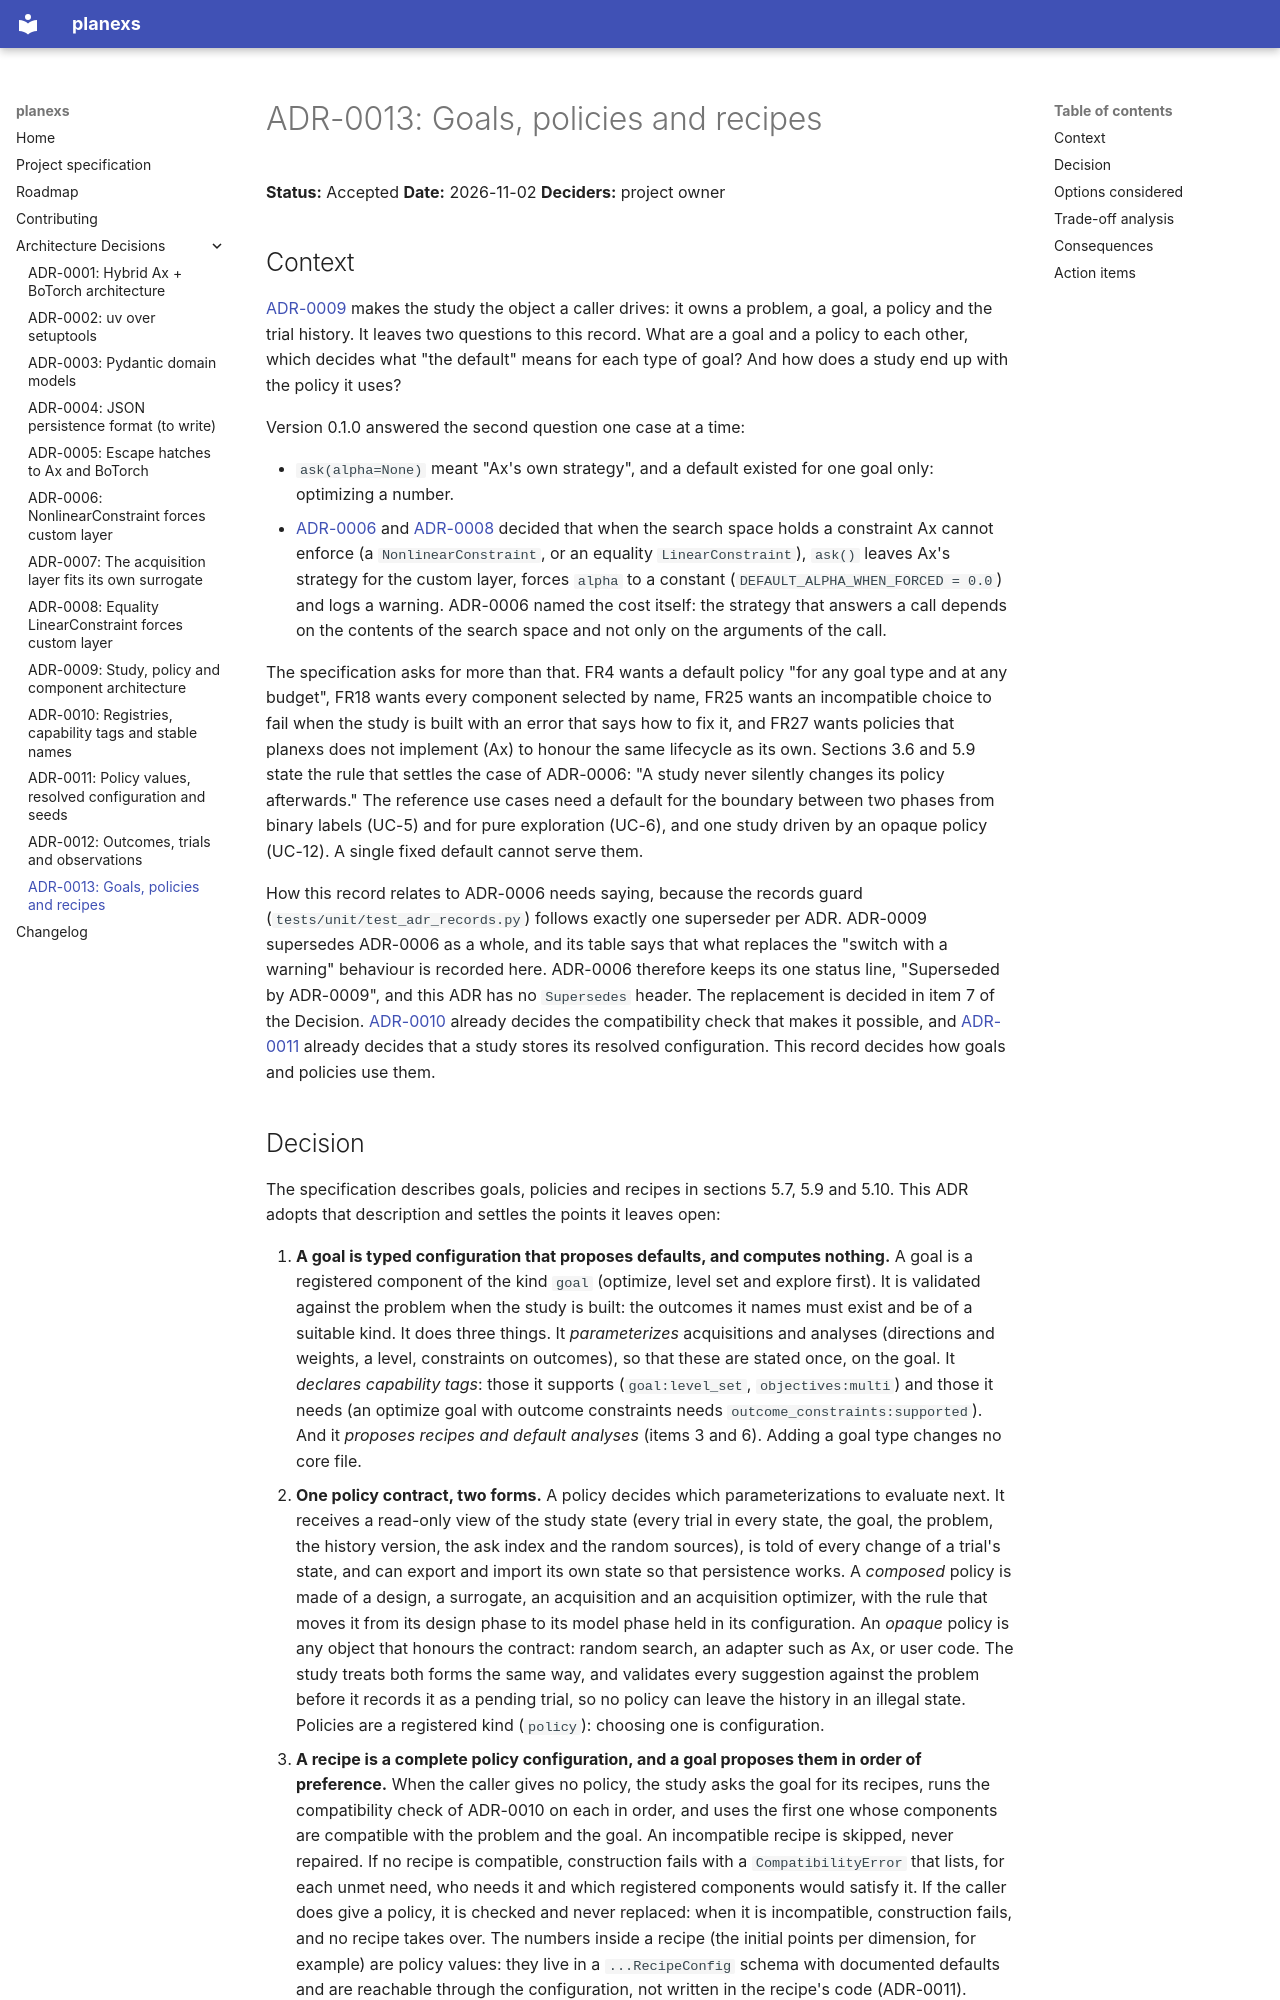

repository: CEA-LRVE/planexs · page: adr/0013-goals-policies-and-recipes/index.html · generator: mkdocs

# ADR-0013: Goals, policies and recipes

**Status:** Accepted
**Date:** 2026-11-02
**Deciders:** project owner

## Context

[ADR-0009](./0009-study-policy-and-component-architecture.md) makes the study the object a
caller drives: it owns a problem, a goal, a policy and the trial history. It leaves two
questions to this record. What are a goal and a policy to each other, which decides what "the
default" means for each type of goal? And how does a study end up with the policy it uses?

Version 0.1.0 answered the second question one case at a time:

- `ask(alpha=None)` meant "Ax's own strategy", and a default existed for one goal only:
  optimizing a number.
- [ADR-0006](./0006-nonlinear-constraint-forces-custom-layer.md) and
  [ADR-0008](./0008-equality-linear-constraint-forces-custom-layer.md) decided that when the
  search space holds a constraint Ax cannot enforce (a `NonlinearConstraint`, or an equality
  `LinearConstraint`), `ask()` leaves Ax's strategy for the custom layer, forces `alpha` to a
  constant (`DEFAULT_ALPHA_WHEN_FORCED = 0.0`) and logs a warning. ADR-0006 named the cost
  itself: the strategy that answers a call depends on the contents of the search space and not
  only on the arguments of the call.

The specification asks for more than that. FR4 wants a default policy "for any goal type and
at any budget", FR18 wants every component selected by name, FR25 wants an incompatible choice
to fail when the study is built with an error that says how to fix it, and FR27 wants policies
that planexs does not implement (Ax) to honour the same lifecycle as its own. Sections 3.6 and
5.9 state the rule that settles the case of ADR-0006: "A study never silently changes its
policy afterwards." The reference use cases need a default for the boundary between two phases
from binary labels (UC-5) and for pure exploration (UC-6), and one study driven by an opaque
policy (UC-12). A single fixed default cannot serve them.

How this record relates to ADR-0006 needs saying, because the records guard
(`tests/unit/test_adr_records.py`) follows exactly one superseder per ADR. ADR-0009 supersedes
ADR-0006 as a whole, and its table says that what replaces the "switch with a warning"
behaviour is recorded here. ADR-0006 therefore keeps its one status line, "Superseded by
ADR-0009", and this ADR has no `Supersedes` header. The replacement is decided in item 7 of
the Decision. [ADR-0010](./0010-registries-capability-tags-and-stable-names.md) already
decides the compatibility check that makes it possible, and
[ADR-0011](./0011-policy-values-resolved-configuration-and-seeds.md) already decides that a
study stores its resolved configuration. This record decides how goals and policies use them.
